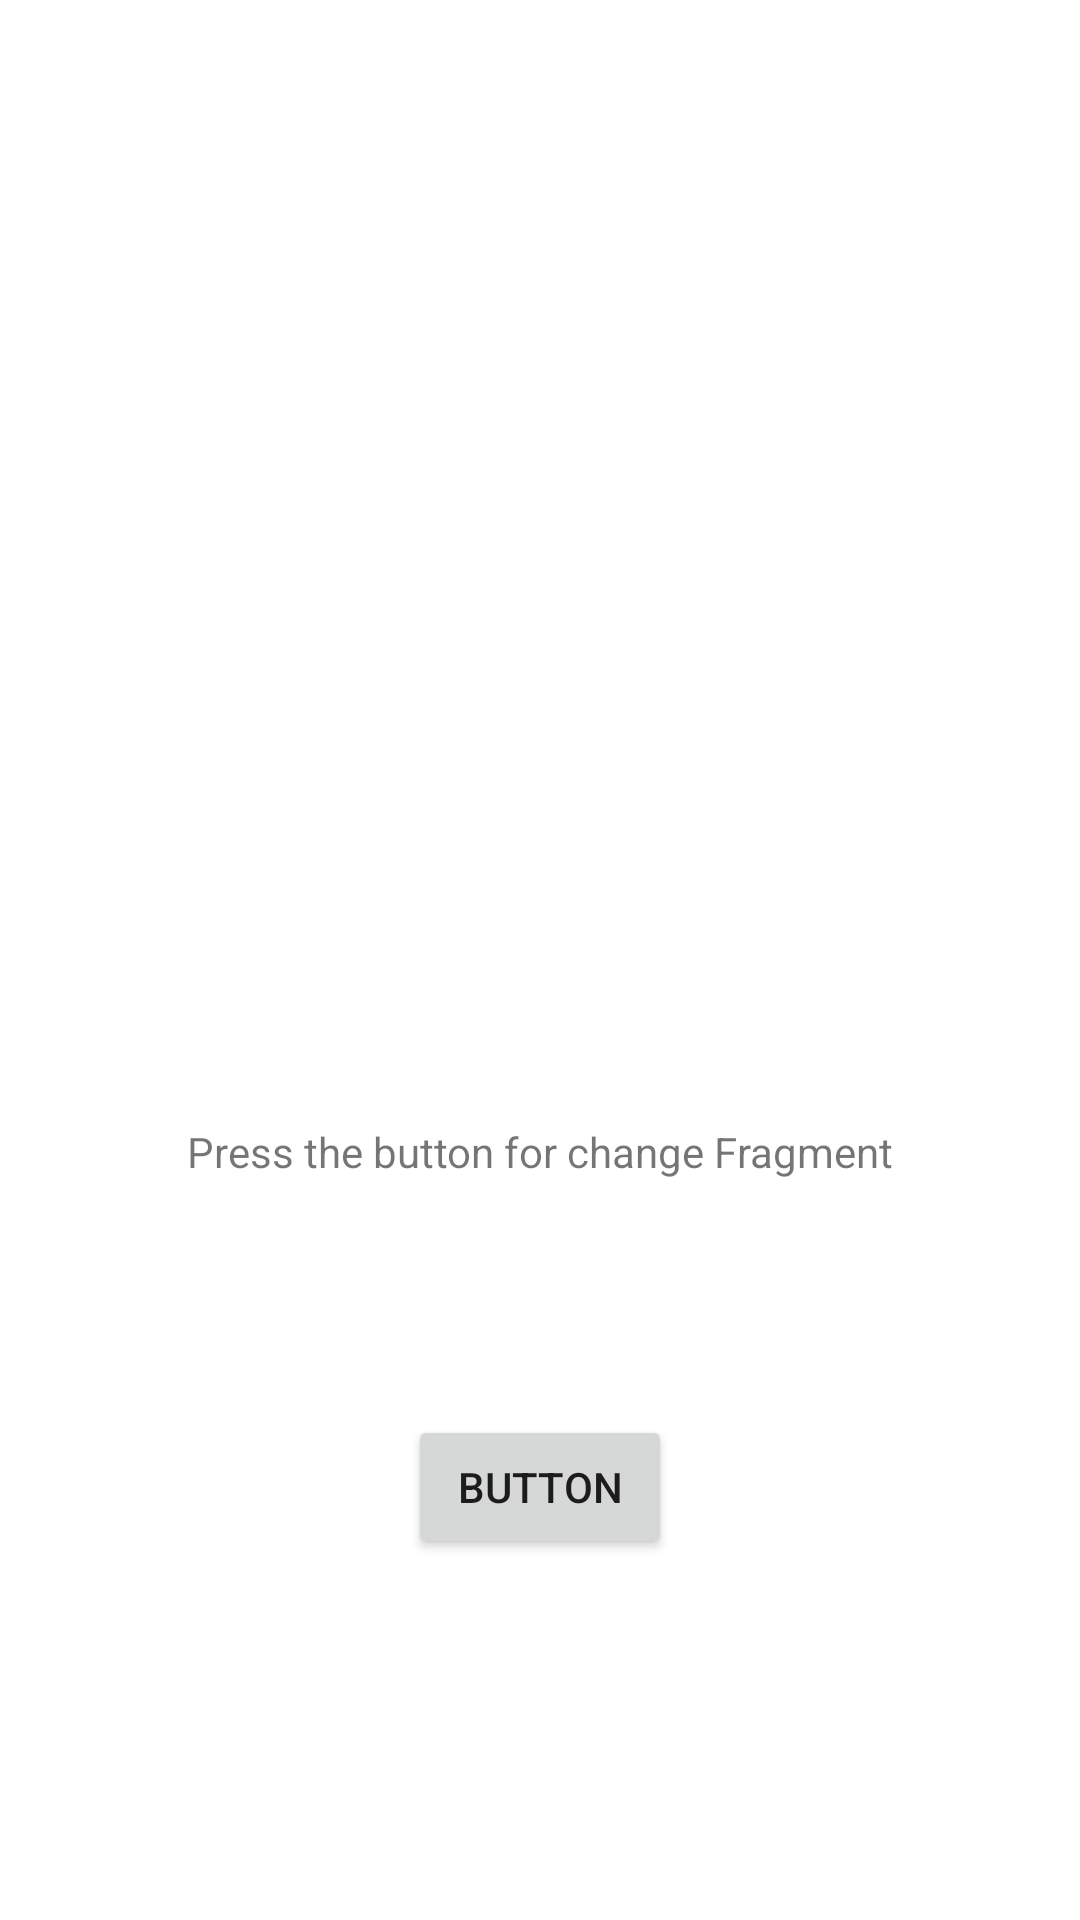

Here is an Android app screen rendered from its layout file. Give the layout XML and the strings, colors and styles it references.
<!-- AndroidManifest.xml: application theme Theme.FragmentNECO -->
<!-- res/layout/activity_main.xml -->
<?xml version="1.0" encoding="utf-8"?>
<androidx.constraintlayout.widget.ConstraintLayout xmlns:android="http://schemas.android.com/apk/res/android"
    xmlns:app="http://schemas.android.com/apk/res-auto"
    xmlns:tools="http://schemas.android.com/tools"
    android:layout_width="match_parent"
    android:layout_height="match_parent"
    tools:context=".MainActivity">

    <FrameLayout
        android:id="@+id/place_holder"
        android:layout_width="match_parent"
        android:layout_height="0dp"
        app:layout_constraintBottom_toBottomOf="@+id/textView"
        app:layout_constraintEnd_toEndOf="parent"
        app:layout_constraintHorizontal_bias="0.0"
        app:layout_constraintStart_toStartOf="parent"
        app:layout_constraintTop_toTopOf="parent"
        app:layout_constraintVertical_bias="0.0">

    </FrameLayout>

    <TextView
        android:id="@+id/textView"
        android:layout_width="wrap_content"
        android:layout_height="wrap_content"
        android:text="Press the button for change Fragment"
        app:layout_constraintBottom_toBottomOf="parent"
        app:layout_constraintEnd_toEndOf="parent"
        app:layout_constraintStart_toStartOf="parent"
        app:layout_constraintTop_toTopOf="parent"
        app:layout_constraintVertical_bias="0.603" />

    <Button
        android:id="@+id/buttonF2"
        android:layout_width="wrap_content"
        android:layout_height="wrap_content"
        android:layout_marginTop="8dp"
        android:layout_marginBottom="50dp"
        android:text="Button"
        app:layout_constraintBottom_toBottomOf="parent"
        app:layout_constraintEnd_toEndOf="parent"
        app:layout_constraintStart_toStartOf="parent"
        app:layout_constraintTop_toBottomOf="@+id/place_holder" />

</androidx.constraintlayout.widget.ConstraintLayout>
<!-- resources referenced by this layout -->
<resources>
  <style name="Theme.FragmentNECO" parent="Theme.MaterialComponents.DayNight.DarkActionBar">
          
          <item name="colorPrimary">@color/purple_500</item>
          <item name="colorPrimaryVariant">@color/purple_700</item>
          <item name="colorOnPrimary">@color/white</item>
          
          <item name="colorSecondary">@color/teal_200</item>
          <item name="colorSecondaryVariant">@color/teal_700</item>
          <item name="colorOnSecondary">@color/black</item>
          
          <item name="android:statusBarColor" tools:targetApi="l">?attr/colorPrimaryVariant</item>
          
      </style>
  <!-- not gathered from this repository: default colours our renderer supplied (Android Studio template values) -->
  <color name="purple_500">#FF6200EE</color>
  <color name="purple_700">#FF3700B3</color>
  <color name="teal_200">#FF03DAC5</color>
  <color name="teal_700">#FF018786</color>
  <color name="black">#FF000000</color>
  <color name="white">#FFFFFFFF</color>
</resources>
